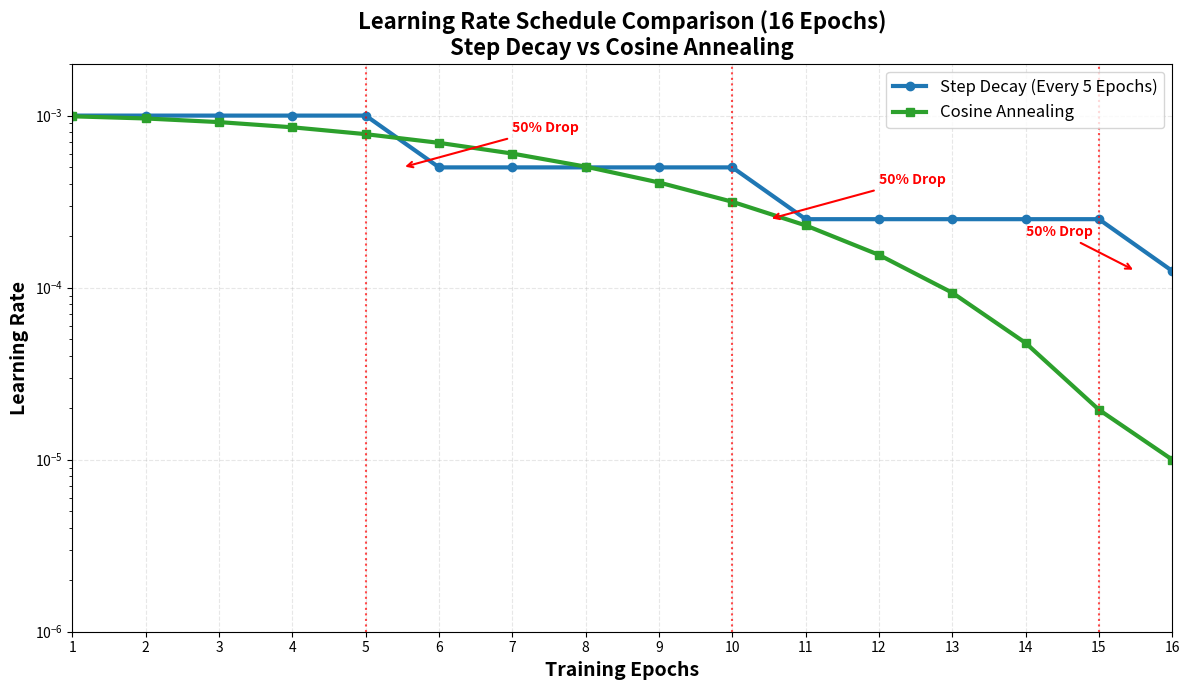

This chart was generated by the following Python code:
import matplotlib.pyplot as plt
import numpy as np

# Define epochs
epochs = np.arange(1, 17)  # 1 to 16 epochs

# Step Decay Learning Rate Schedule (50% reduction every 5 epochs)
def step_decay_lr(epoch, base_lr=0.001):
    """Step decay: 50% reduction at epochs 5, 10, 15"""
    if epoch <= 5:
        return base_lr
    elif epoch <= 10:
        return base_lr * 0.5
    elif epoch <= 15:
        return base_lr * 0.25
    else:  # epoch 16
        return base_lr * 0.125

# Cosine Annealing Learning Rate Schedule
def cosine_annealing_lr(epoch, base_lr=0.001, min_lr=1e-5, total_epochs=16):
    """Cosine annealing from base_lr to min_lr"""
    return min_lr + (base_lr - min_lr) * 0.5 * (1 + np.cos(np.pi * epoch / total_epochs))

# Calculate learning rates for both schedules
step_decay_rates = [step_decay_lr(epoch) for epoch in epochs]
cosine_annealing_rates = [cosine_annealing_lr(epoch) for epoch in epochs]

# Create the plot
plt.figure(figsize=(12, 7))
plt.plot(epochs, step_decay_rates, 'b-', linewidth=3, marker='o', markersize=6, 
         label='Step Decay (Every 5 Epochs)', color='#1f77b4')
plt.plot(epochs, cosine_annealing_rates, 'g-', linewidth=3, marker='s', markersize=6, 
         label='Cosine Annealing', color='#2ca02c')

# Customize the plot
plt.xlabel('Training Epochs', fontsize=14, fontweight='bold')
plt.ylabel('Learning Rate', fontsize=14, fontweight='bold')
plt.title('Learning Rate Schedule Comparison (16 Epochs)\nStep Decay vs Cosine Annealing', 
          fontsize=16, fontweight='bold')

# Set y-axis to log scale for better visualization
plt.yscale('log')

# Add grid for better readability
plt.grid(True, alpha=0.3, linestyle='--')

# Customize legend
plt.legend(fontsize=12, loc='upper right')

# Set x-axis ticks for all epochs
plt.xticks(epochs)

# Add annotations for step decay drops
plt.annotate('50% Drop', xy=(5.5, 0.0005), xytext=(7, 0.0008),
             arrowprops=dict(arrowstyle='->', color='red', lw=1.5),
             fontsize=10, color='red', fontweight='bold')

plt.annotate('50% Drop', xy=(10.5, 0.00025), xytext=(12, 0.0004),
             arrowprops=dict(arrowstyle='->', color='red', lw=1.5),
             fontsize=10, color='red', fontweight='bold')

plt.annotate('50% Drop', xy=(15.5, 0.000125), xytext=(14, 0.0002),
             arrowprops=dict(arrowstyle='->', color='red', lw=1.5),
             fontsize=10, color='red', fontweight='bold')

# Add vertical lines to highlight step decay points
plt.axvline(x=5, color='red', linestyle=':', alpha=0.7)
plt.axvline(x=10, color='red', linestyle=':', alpha=0.7)
plt.axvline(x=15, color='red', linestyle=':', alpha=0.7)

# Set axis limits
plt.xlim(1, 16)
plt.ylim(1e-6, 0.002)

# Tight layout for better spacing
plt.tight_layout()

# Display the plot
plt.show()

# Optional: Save the plot
# plt.savefig('learning_rate_comparison.png', dpi=300, bbox_inches='tight')
